The GitHub repository calvarado2004/csca5642-cleaned-vs-dirty contains a labelled image folder "plates_augmented" with 2 categories: cleaned, dirty. Examples follow, each with its label.

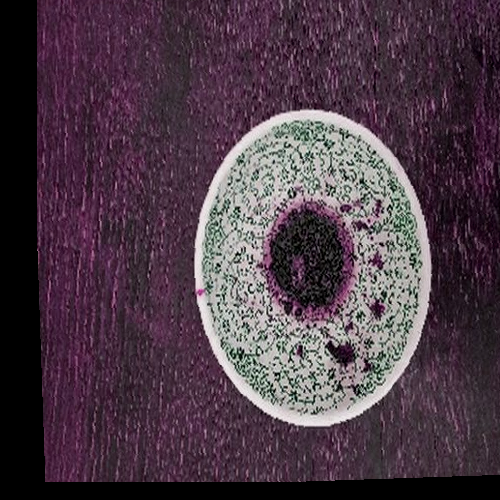
Label: dirty

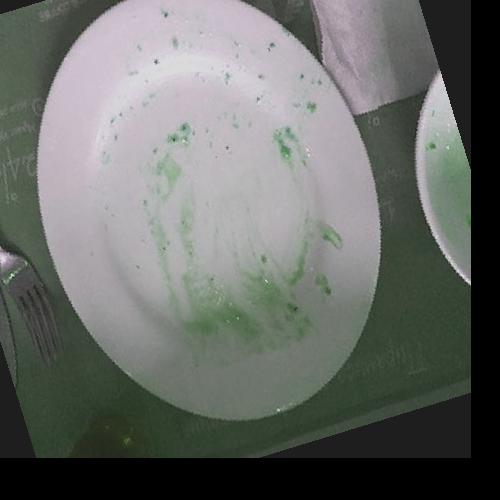
Label: dirty

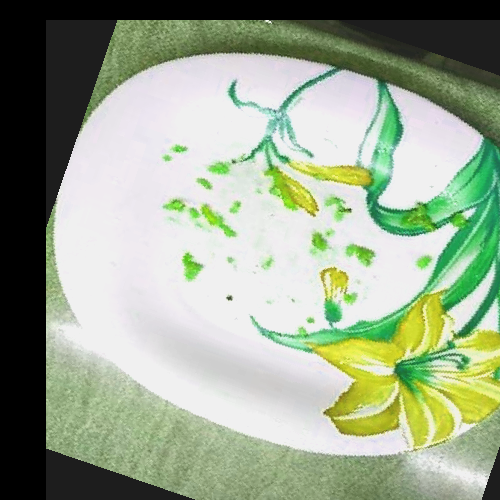
Label: dirty

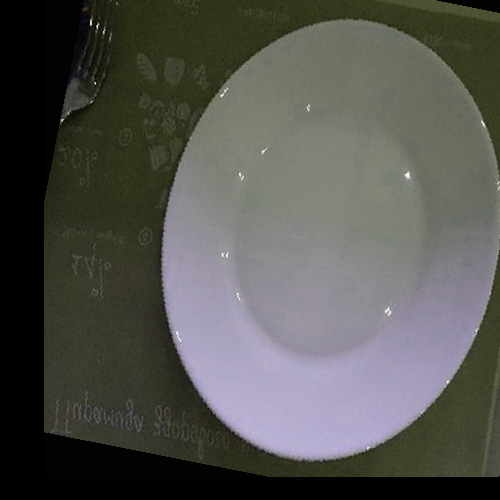
Label: cleaned

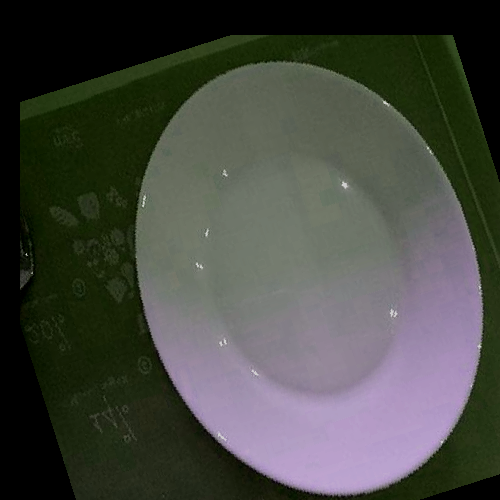
Label: cleaned

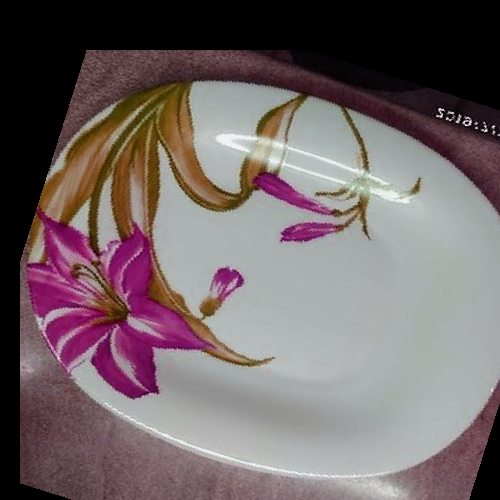
Label: cleaned
